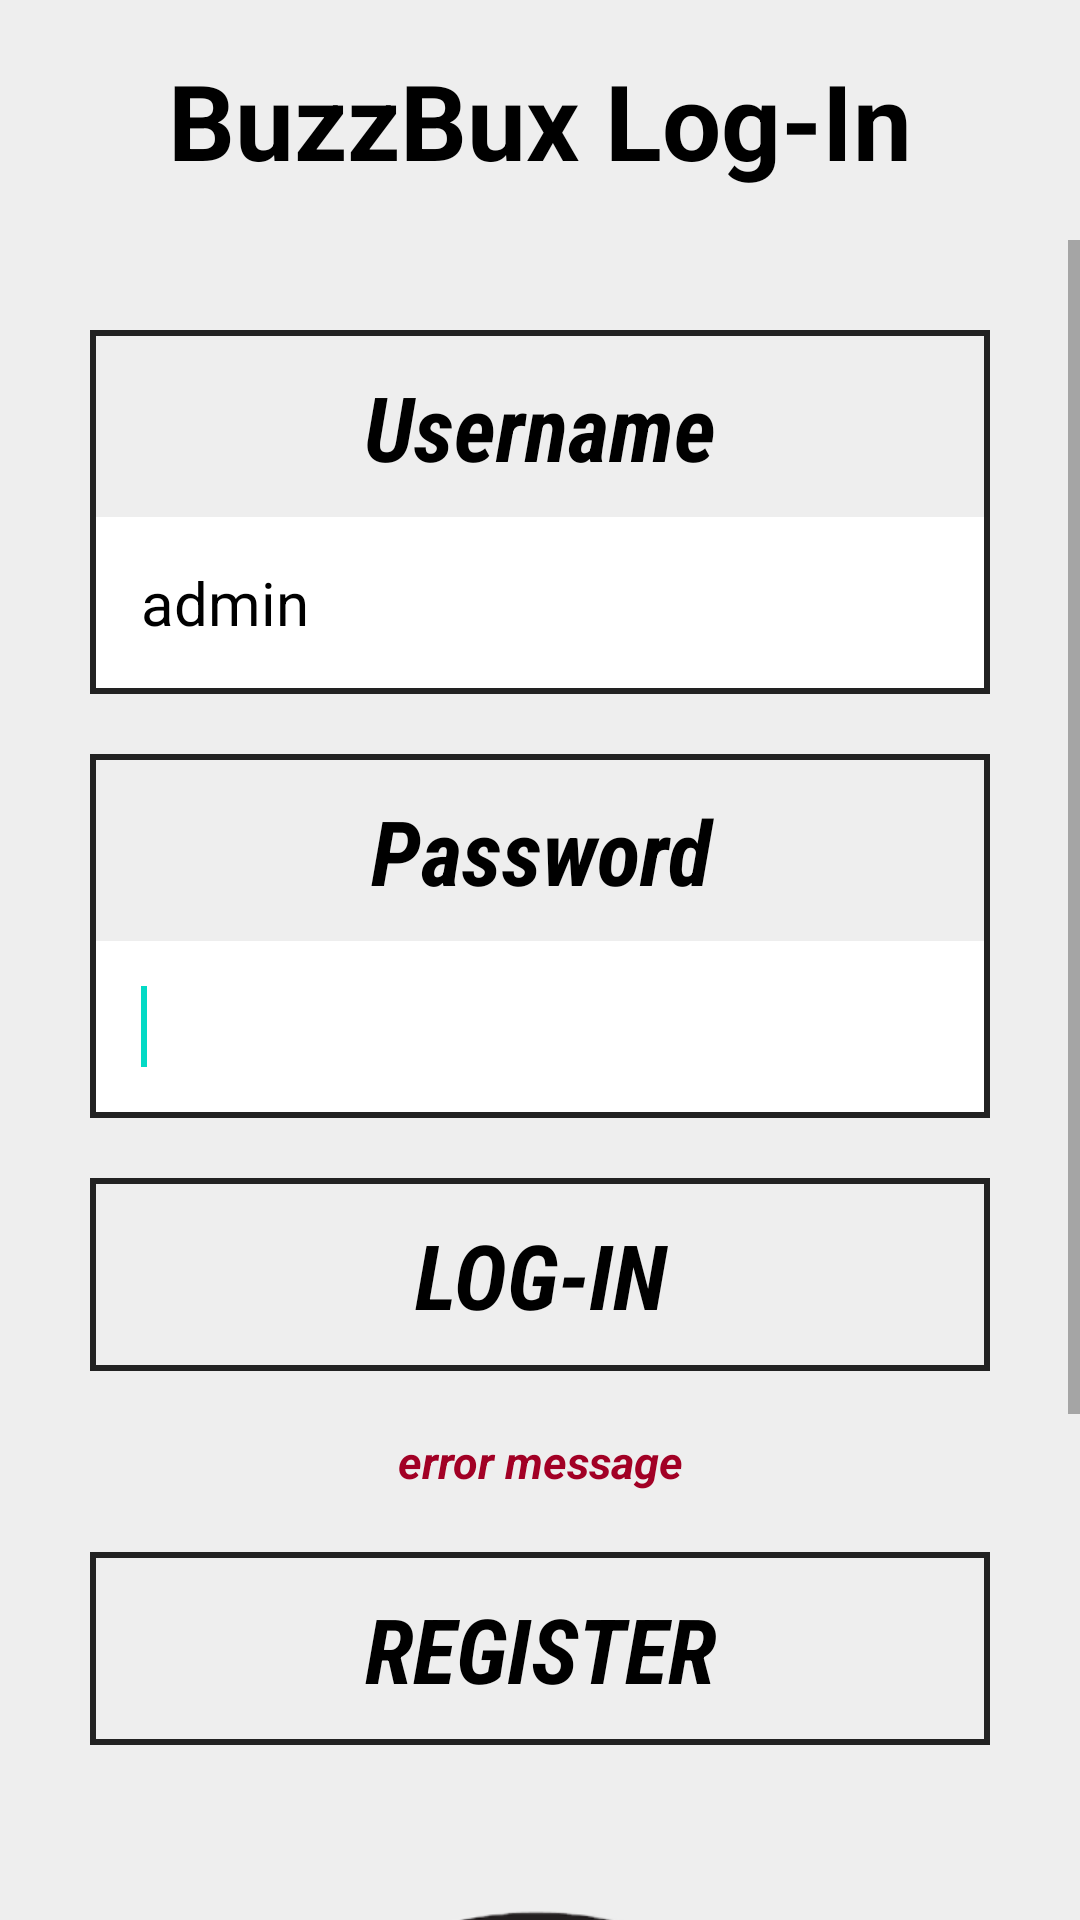

Android layout source for this screen:
<!-- AndroidManifest.xml: application theme AppTheme -->
<!-- res/layout/fragment_login.xml -->
<?xml version="1.0" encoding="utf-8"?>

<FrameLayout xmlns:android="http://schemas.android.com/apk/res/android"
    android:id="@+id/bgLayout1"
    android:layout_width="match_parent"
    android:layout_height="match_parent"
    android:background="#eee"
    android:orientation="vertical" >
    
    <TextView
        android:layout_width="match_parent"
        android:layout_height="80dp"
        android:fontFamily="sans-serif"
        android:layout_gravity="top|center"
        android:gravity="center"
        android:textColor="#000"
        android:textSize="35sp"
        android:textStyle="bold"
        android:text="BuzzBux Log-In" />

    <ScrollView
        android:id="@+id/bgLayout2"
        android:layout_marginTop="80dp"
        android:layout_width="match_parent"
        android:layout_height="match_parent" >

        <LinearLayout
            android:id="@+id/bgLayout3"
            android:layout_width="match_parent"
            android:layout_height="match_parent"
            android:layout_margin="20dp"
            android:orientation="vertical" >

            <LinearLayout
                android:id="@+id/bgLayout4"
                android:layout_width="match_parent"
                android:layout_height="wrap_content"
                android:layout_marginBottom="40dp"
                android:orientation="vertical" >

                <LinearLayout
                    android:layout_width="match_parent"
                    android:layout_height="wrap_content"
                    android:layout_margin="10dp"
                    android:background="#222"
                    android:orientation="vertical"
                    android:padding="2dp" >

                    <TextView
                        android:layout_width="match_parent"
                        android:layout_height="wrap_content"
                        android:background="#eee"
                        android:fontFamily="sans-serif-condensed"
                        android:gravity="center"
                        android:padding="10dp"
                        android:text="Username"
                        android:textColor="#000"
                        android:textSize="30sp"
                        android:textStyle="bold|italic" />

                    <EditText
                        android:id="@+id/et_username"
                        android:layout_width="match_parent"
                        android:layout_height="wrap_content"
                        android:background="#fff"
                        android:fontFamily="sans-serif"
                        android:inputType="textEmailAddress"
                        android:padding="15dp"
                        android:text="admin"
                        android:textColor="#000"
                        android:textSize="20sp" >

                        <requestFocus />
                    </EditText>
                </LinearLayout>

                <LinearLayout
                    android:layout_width="match_parent"
                    android:layout_height="wrap_content"
                    android:layout_margin="10dp"
                    android:background="#222"
                    android:orientation="vertical"
                    android:padding="2dp" >

                    <TextView
                        android:layout_width="match_parent"
                        android:layout_height="wrap_content"
                        android:background="#eee"
                        android:fontFamily="sans-serif-condensed"
                        android:gravity="center"
                        android:padding="10dp"
                        android:text="Password"
                        android:textColor="#000"
                        android:textSize="30sp"
                        android:textStyle="bold|italic" />

                    <EditText
                        android:id="@+id/et_password"
                        android:layout_width="match_parent"
                        android:layout_height="wrap_content"
                        android:background="#fff"
                        android:fontFamily="sans-serif"
                        android:inputType="textPassword"
                        android:padding="15dp"
                        android:textColor="#000"
                        android:textSize="20sp" >

                        <requestFocus />
                    </EditText>
                </LinearLayout>

                <LinearLayout
                    android:layout_width="match_parent"
                    android:layout_height="wrap_content"
                    android:layout_margin="10dp"
                    android:background="#222"
                    android:orientation="vertical"
                    android:padding="2dp" >

                    <Button
                        android:id="@+id/bt_login"
                        android:layout_width="match_parent"
                        android:layout_height="wrap_content"
                        android:background="@drawable/bt_light_background"
                        android:fontFamily="sans-serif-condensed"
                        android:padding="10dp"
                        android:text="Log-In"
                        android:textColor="#000"
                        android:textSize="30sp"
                        android:textStyle="bold|italic" />
                </LinearLayout>

                <TextView
                    android:id="@+id/tv_error"
                    android:layout_width="match_parent"
                    android:layout_height="wrap_content"
                    android:fontFamily="sans-serif"
                    android:gravity="center"
                    android:padding="10dp"
                    android:text="error message"
                    android:textColor="#a20025"
                    android:textSize="15sp"
                    android:textStyle="bold|italic" />

                <LinearLayout
                    android:layout_width="match_parent"
                    android:layout_height="wrap_content"
                    android:layout_margin="10dp"
                    android:background="#222"
                    android:orientation="vertical"
                    android:padding="2dp" >

                    <Button
                        android:id="@+id/bt_register"
                        android:layout_width="match_parent"
                        android:layout_height="wrap_content"
                        android:background="@drawable/bt_light_background"
                        android:fontFamily="sans-serif-condensed"
                        android:padding="10dp"
                        android:text="Register"
                        android:textColor="#000"
                        android:textSize="30sp"
                        android:textStyle="bold|italic" />
                </LinearLayout>
            </LinearLayout>

            <ImageView
                android:id="@+id/imageView1"
                android:layout_width="250dp"
                android:layout_height="250dp"
                android:layout_gravity="center"
                android:scaleType="centerInside"
                android:src="@drawable/img_splash" />
        </LinearLayout>

    </ScrollView>

</FrameLayout>
<!-- resources referenced by this layout -->
<resources>
  <!-- drawable bt_light_background (drawable-mdpi) -->
  <?xml version="1.0" encoding="UTF-8"?>
  
  <selector xmlns:android="http://schemas.android.com/apk/res/android">
      <item
          android:state_pressed = "true"
          android:drawable = "@color/dark_gray" />
      <item
          android:state_pressed = "false"
          android:drawable = "@color/light_gray" />
  </selector>
  <!-- drawable img_splash: png bitmap (drawable-mdpi, 114746 bytes) -->
  <color name="dark_gray">#ccc</color>
  <color name="light_gray">#eee</color>
</resources>
